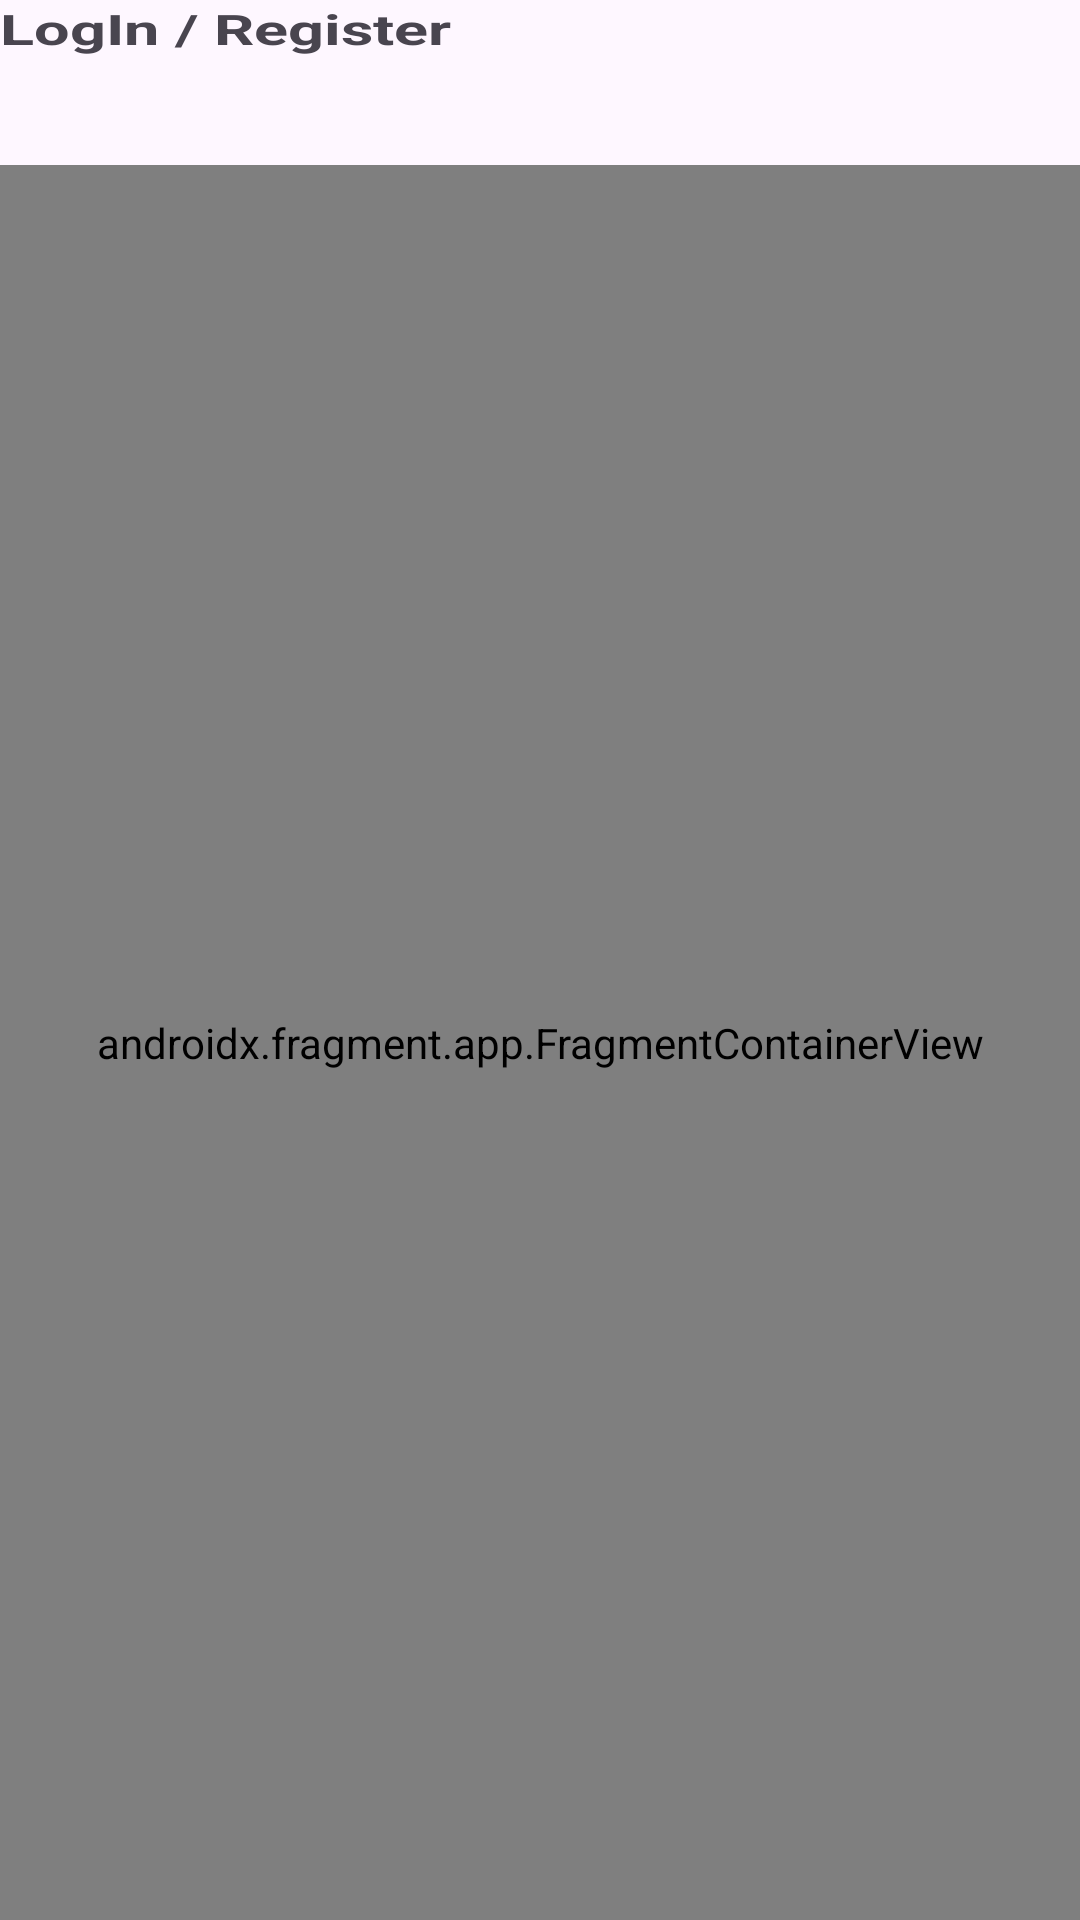

Android layout source for this screen:
<!-- AndroidManifest.xml: application theme Theme.EX_3 -->
<!-- res/layout/activity_main.xml -->
<?xml version="1.0" encoding="utf-8"?>
<LinearLayout xmlns:android="http://schemas.android.com/apk/res/android"
    xmlns:app="http://schemas.android.com/apk/res-auto"
    xmlns:tools="http://schemas.android.com/tools"
    android:layout_width="match_parent"
    android:layout_height="match_parent"
    android:orientation="vertical"
    tools:context=".activitys.MainActivity">

    <TextView
        android:id="@+id/textView"
        android:layout_width="match_parent"
        android:layout_height="55dp"
        android:text="LogIn / Register"
        android:textScaleX="1.5"
        android:textStyle="bold" />

    <androidx.fragment.app.FragmentContainerView
        android:id="@+id/fragmentContainerView2"
        android:name="androidx.navigation.fragment.NavHostFragment"
        android:layout_width="match_parent"
        android:layout_height="match_parent"
        app:defaultNavHost="true"
        app:navGraph="@navigation/navgraph" />

</LinearLayout>
<!-- resources referenced by this layout -->
<resources>
  <style name="Theme.EX_3" parent="Base.Theme.EX_3" />
  <style name="Base.Theme.EX_3" parent="Theme.Material3.DayNight.NoActionBar">
          
          
      </style>
</resources>
